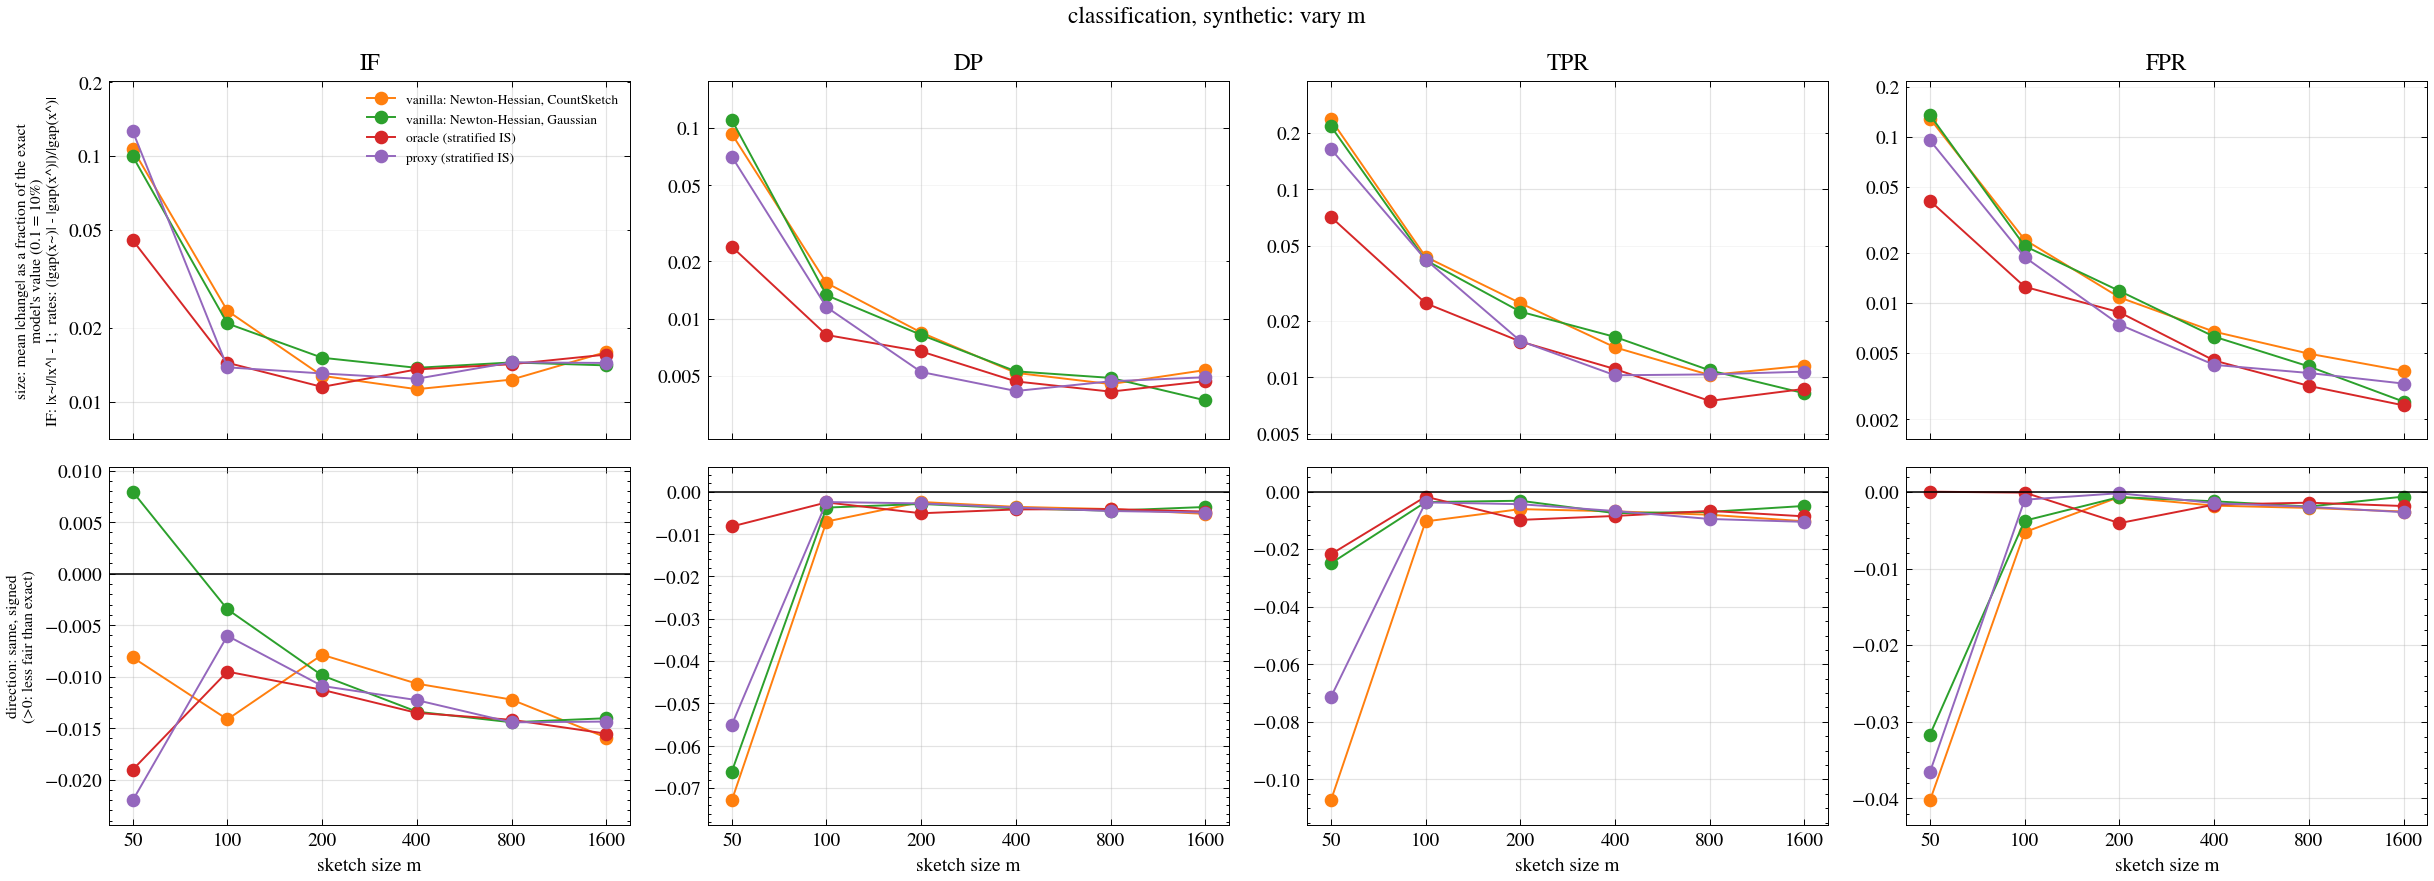

Data behind this chart, as committed beside it:
method, metric, m, reps, mean_rel, mean_abs_rel, q10_rel, q90_rel, frac_worse, base, loss_ratio
vanilla_cs, IF, 50, 60, -0.008138, 0.1071, -0.1446, 0.08607, 0.3167, 1.985, 1.024
vanilla_cs, DP, 50, 60, -0.0729, 0.09315, -0.2874, 0.02934, 0.3667, 0.3088, 1.024
vanilla_cs, TPR, 50, 60, -0.1073, 0.2359, -0.536, 0.206, 0.3833, 0.1828, 1.024
vanilla_cs, FPR, 50, 60, -0.04027, 0.1292, -0.3206, 0.1196, 0.5667, 0.1649, 1.024
vanilla_gauss, IF, 50, 60, 0.007963, 0.1, -0.1063, 0.1012, 0.3833, 1.985, 1.02
vanilla_gauss, DP, 50, 60, -0.06609, 0.1102, -0.2234, 0.07218, 0.4167, 0.3088, 1.02
vanilla_gauss, TPR, 50, 60, -0.02492, 0.2169, -0.3717, 0.2543, 0.4333, 0.1828, 1.02
vanilla_gauss, FPR, 50, 60, -0.03167, 0.1358, -0.2097, 0.1666, 0.5, 0.1649, 1.02
oracle, IF, 50, 60, -0.01905, 0.0455, -0.08615, 0.04735, 0.3, 1.985, 1.004
oracle, DP, 50, 60, -0.00822, 0.02387, -0.03822, 0.02647, 0.4333, 0.3088, 1.004
oracle, TPR, 50, 60, -0.02174, 0.07144, -0.132, 0.07904, 0.4667, 0.1828, 1.004
oracle, FPR, 50, 60, 4.851608365198957e-05, 0.04137, -0.0569, 0.05882, 0.6, 0.1649, 1.004
proxy, IF, 50, 60, -0.02203, 0.1266, -0.1879, 0.05537, 0.3167, 1.985, 1.01
proxy, DP, 50, 60, -0.05506, 0.07084, -0.1582, 0.02743, 0.3167, 0.3088, 1.01
proxy, TPR, 50, 60, -0.07143, 0.1642, -0.3887, 0.1428, 0.3833, 0.1828, 1.01
proxy, FPR, 50, 60, -0.03654, 0.09556, -0.1768, 0.1204, 0.3333, 0.1649, 1.01
vanilla_cs, IF, 100, 60, -0.01415, 0.02344, -0.04842, 0.01591, 0.2833, 1.985, 1.002
vanilla_cs, DP, 100, 60, -0.007052, 0.0154, -0.02903, 0.01267, 0.3667, 0.3088, 1.002
vanilla_cs, TPR, 100, 60, -0.01034, 0.04383, -0.08357, 0.04489, 0.4667, 0.1828, 1.002
vanilla_cs, FPR, 100, 60, -0.00524, 0.02412, -0.04224, 0.03466, 0.4167, 0.1649, 1.002
vanilla_gauss, IF, 100, 60, -0.003465, 0.02081, -0.03257, 0.02806, 0.3667, 1.985, 1.001
vanilla_gauss, DP, 100, 60, -0.003757, 0.01328, -0.01948, 0.01614, 0.4167, 0.3088, 1.001
vanilla_gauss, TPR, 100, 60, -0.003626, 0.04209, -0.06709, 0.05702, 0.4667, 0.1828, 1.001
vanilla_gauss, FPR, 100, 60, -0.003742, 0.02209, -0.03342, 0.02959, 0.4667, 0.1649, 1.001
oracle, IF, 100, 60, -0.009517, 0.01439, -0.02679, 0.008983, 0.2667, 1.985, 1.001
oracle, DP, 100, 60, -0.002537, 0.008214, -0.01348, 0.009812, 0.35, 0.3088, 1.001
oracle, TPR, 100, 60, -0.001739, 0.02482, -0.04084, 0.03328, 0.4667, 0.1828, 1.001
oracle, FPR, 100, 60, -7.43975092500746e-05, 0.01257, -0.0198, 0.02235, 0.5, 0.1649, 1.001
proxy, IF, 100, 60, -0.006038, 0.01379, -0.02986, 0.01294, 0.3667, 1.985, 1.001
proxy, DP, 100, 60, -0.002445, 0.0115, -0.01873, 0.01309, 0.4667, 0.3088, 1.001
proxy, TPR, 100, 60, -0.003721, 0.04239, -0.06792, 0.06811, 0.4333, 0.1828, 1.001
proxy, FPR, 100, 60, -0.0009983, 0.01895, -0.02751, 0.02631, 0.45, 0.1649, 1.001
vanilla_cs, IF, 200, 60, -0.007877, 0.01273, -0.02685, 0.009218, 0.3333, 1.985, 1
vanilla_cs, DP, 200, 60, -0.002435, 0.008457, -0.01471, 0.01054, 0.3667, 0.3088, 1
vanilla_cs, TPR, 200, 60, -0.006066, 0.02484, -0.03857, 0.03291, 0.3833, 0.1828, 1
vanilla_cs, FPR, 200, 60, -0.0006436, 0.01085, -0.01788, 0.01541, 0.4333, 0.1649, 1
vanilla_gauss, IF, 200, 60, -0.009887, 0.01509, -0.02436, 0.01077, 0.2667, 1.985, 1
vanilla_gauss, DP, 200, 60, -0.002896, 0.008222, -0.01434, 0.009033, 0.4333, 0.3088, 1
vanilla_gauss, TPR, 200, 60, -0.003148, 0.02237, -0.04071, 0.03428, 0.4333, 0.1828, 1
vanilla_gauss, FPR, 200, 60, -0.0006584, 0.01186, -0.02615, 0.01825, 0.5167, 0.1649, 1
oracle, IF, 200, 60, -0.01128, 0.01147, -0.0202, -0.00256, 0.03333, 1.985, 1
oracle, DP, 200, 60, -0.005099, 0.006732, -0.01264, 0.003227, 0.2333, 0.3088, 1
oracle, TPR, 200, 60, -0.009808, 0.01552, -0.02996, 0.01178, 0.3, 0.1828, 1
oracle, FPR, 200, 60, -0.004062, 0.008831, -0.01521, 0.009964, 0.3667, 0.1649, 1
proxy, IF, 200, 60, -0.01091, 0.01302, -0.0241, 0.002845, 0.1833, 1.985, 1
proxy, DP, 200, 60, -0.002765, 0.005252, -0.009743, 0.005608, 0.3, 0.3088, 1
proxy, TPR, 200, 60, -0.004349, 0.01563, -0.02608, 0.01619, 0.3833, 0.1828, 1
proxy, FPR, 200, 60, -0.000152, 0.007444, -0.01049, 0.01268, 0.4333, 0.1649, 1
vanilla_cs, IF, 400, 60, -0.01068, 0.01123, -0.01967, 0.0001421, 0.1167, 1.985, 1
vanilla_cs, DP, 400, 60, -0.003584, 0.005197, -0.01032, 0.003422, 0.2667, 0.3088, 1
vanilla_cs, TPR, 400, 60, -0.00684, 0.01445, -0.02641, 0.0155, 0.3333, 0.1828, 1
vanilla_cs, FPR, 400, 60, -0.001776, 0.006748, -0.01208, 0.007105, 0.4167, 0.1649, 1
vanilla_gauss, IF, 400, 60, -0.01341, 0.01372, -0.02555, -0.003116, 0.05, 1.985, 1
vanilla_gauss, DP, 400, 60, -0.003936, 0.005294, -0.01038, 0.001703, 0.25, 0.3088, 1
vanilla_gauss, TPR, 400, 60, -0.007465, 0.01641, -0.03394, 0.01286, 0.35, 0.1828, 1
vanilla_gauss, FPR, 400, 60, -0.001209, 0.006298, -0.01143, 0.007995, 0.45, 0.1649, 1
oracle, IF, 400, 60, -0.01352, 0.01352, -0.01929, -0.008201, 0.0, 1.985, 1
oracle, DP, 400, 60, -0.00419, 0.004686, -0.008701, 0.0004996, 0.1167, 0.3088, 1
oracle, TPR, 400, 60, -0.008441, 0.01107, -0.02211, 0.004938, 0.2, 0.1828, 1
oracle, FPR, 400, 60, -0.001645, 0.004525, -0.008383, 0.00642, 0.3333, 0.1649, 1
... 36 more rows
